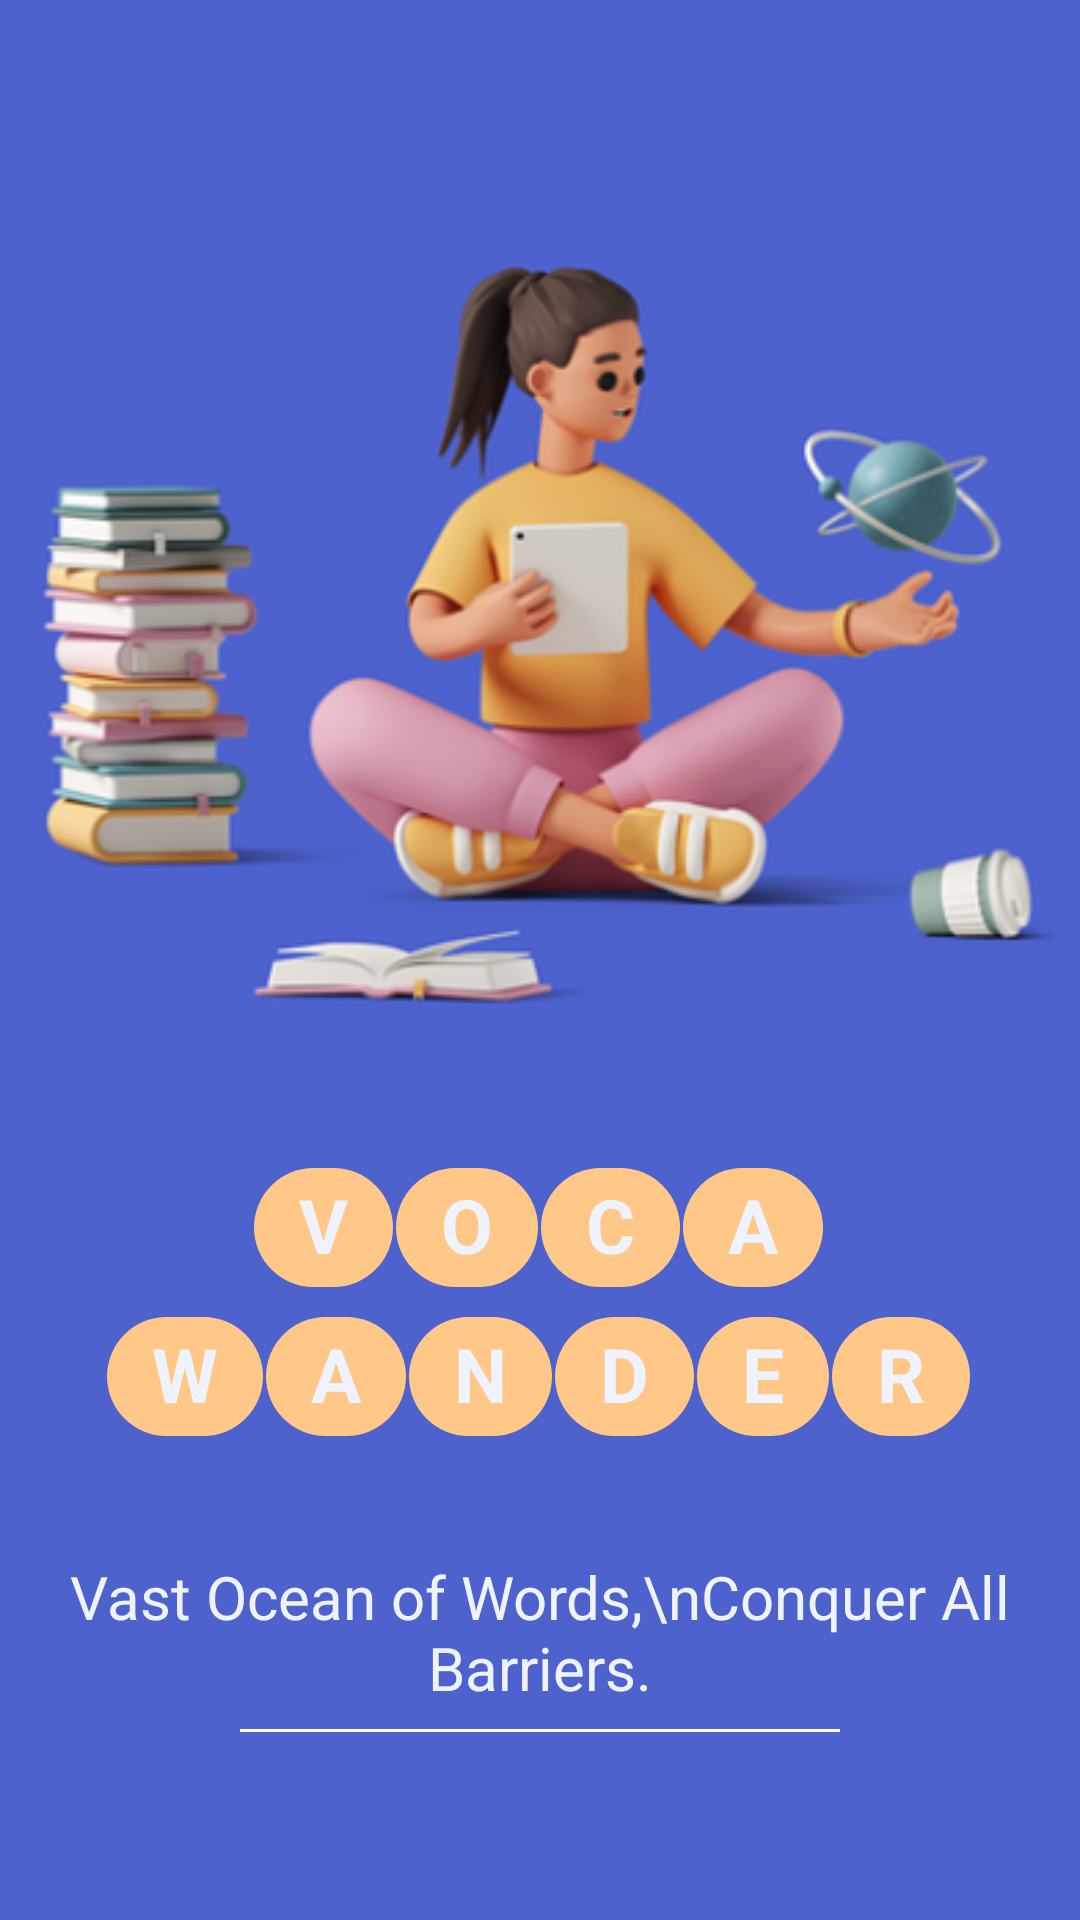

Produce the Android XML layout that renders to this screen, including the resource entries it uses.
<!-- AndroidManifest.xml: application theme Theme.VocabWander -->
<!-- res/layout/activity_main.xml -->
<?xml version="1.0" encoding="utf-8"?>
<androidx.constraintlayout.widget.ConstraintLayout xmlns:android="http://schemas.android.com/apk/res/android"
    xmlns:app="http://schemas.android.com/apk/res-auto"
    xmlns:tools="http://schemas.android.com/tools"
    android:layout_width="match_parent"
    android:layout_height="match_parent"
    tools:context=".activity.MainActivity">

    <LinearLayout
        android:layout_width="match_parent"
        android:layout_height="match_parent"
        android:background="@color/primary"
        android:gravity="center_vertical"
        android:orientation="vertical">
        <ImageView
            android:layout_width="match_parent"
            android:layout_height="wrap_content"
            android:src="@drawable/splash_logo"/>

        <LinearLayout
            android:layout_width="match_parent"
            android:layout_height="wrap_content"
            android:orientation="vertical"
            android:layout_marginVertical="20dp">
            <LinearLayout
                android:layout_width="match_parent"
                android:layout_height="wrap_content"
                android:orientation="horizontal"
                android:gravity="center_horizontal"
                android:layout_marginTop="10dp">
                <TextView
                    android:id="@+id/textV"
                    android:layout_width="wrap_content"
                    android:layout_height="wrap_content"
                    android:background="@drawable/app_name_button"
                    android:text="V"
                    android:textSize="25sp"
                    android:textStyle="bold"
                    android:textColor="@color/white"
                    android:clickable="false"
                    android:layout_marginRight="1dp" />
                <TextView
                    android:id="@+id/textO"
                    android:layout_width="wrap_content"
                    android:layout_height="wrap_content"
                    android:background="@drawable/app_name_button"
                    android:text="O"
                    android:textSize="25sp"
                    android:textStyle="bold"
                    android:textColor="@color/white"
                    android:clickable="false"
                    android:layout_marginRight="1dp"/>
                <TextView
                    android:id="@+id/textC"
                    android:layout_width="wrap_content"
                    android:layout_height="wrap_content"
                    android:background="@drawable/app_name_button"
                    android:text="C"
                    android:textSize="25sp"
                    android:textStyle="bold"
                    android:textColor="@color/white"
                    android:clickable="false"
                    android:layout_marginRight="1dp"/>
                <TextView
                    android:id="@+id/textA"
                    android:layout_width="wrap_content"
                    android:layout_height="wrap_content"
                    android:background="@drawable/app_name_button"
                    android:text="A"
                    android:textSize="25sp"
                    android:textStyle="bold"
                    android:textColor="@color/white"
                    android:clickable="false"
                    android:layout_marginRight="1dp"/>
            </LinearLayout>

            <LinearLayout
                android:layout_width="match_parent"
                android:layout_height="wrap_content"
                android:orientation="horizontal"
                android:gravity="center_horizontal"
                android:layout_marginTop="10dp">
                <TextView
                    android:id="@+id/textW"
                    android:layout_width="wrap_content"
                    android:layout_height="wrap_content"
                    android:background="@drawable/app_name_button"
                    android:text="W"
                    android:textSize="25sp"
                    android:textStyle="bold"
                    android:textColor="@color/white"
                    android:clickable="false"
                    android:layout_marginRight="1dp"/>
                <TextView
                    android:id="@+id/textA2"
                    android:layout_width="wrap_content"
                    android:layout_height="wrap_content"
                    android:background="@drawable/app_name_button"
                    android:text="A"
                    android:textSize="25sp"
                    android:textStyle="bold"
                    android:textColor="@color/white"
                    android:clickable="false"
                    android:layout_marginRight="1dp"/>
                <TextView
                    android:id="@+id/textN"
                    android:layout_width="wrap_content"
                    android:layout_height="wrap_content"
                    android:background="@drawable/app_name_button"
                    android:text="N"
                    android:textSize="25sp"
                    android:textStyle="bold"
                    android:textColor="@color/white"
                    android:clickable="false"
                    android:layout_marginRight="1dp"/>
                <TextView
                    android:id="@+id/textD"
                    android:layout_width="wrap_content"
                    android:layout_height="wrap_content"
                    android:background="@drawable/app_name_button"
                    android:text="D"
                    android:textSize="25sp"
                    android:textStyle="bold"
                    android:textColor="@color/white"
                    android:clickable="false"
                    android:layout_marginRight="1dp"/>
                <TextView
                    android:id="@+id/textE"
                    android:layout_width="wrap_content"
                    android:layout_height="wrap_content"
                    android:background="@drawable/app_name_button"
                    android:text="E"
                    android:textSize="25sp"
                    android:textStyle="bold"
                    android:textColor="@color/white"
                    android:clickable="false"
                    android:layout_marginRight="1dp"/>
                <TextView
                    android:id="@+id/textR"
                    android:layout_width="wrap_content"
                    android:layout_height="wrap_content"
                    android:background="@drawable/app_name_button"
                    android:text="R"
                    android:textSize="25sp"
                    android:textStyle="bold"
                    android:textColor="@color/white"
                    android:layout_marginRight="1dp" />
            </LinearLayout>
        </LinearLayout>

        <TextView
            android:layout_width="match_parent"
            android:layout_height="wrap_content"
            android:text="Vast Ocean of Words,\nConquer All Barriers."
            android:textColor="@color/white"
            android:textSize="20dp"
            android:textAlignment="center"
            android:layout_marginTop="20dp"/>

        <View
            android:layout_width="200dp"
            android:layout_marginTop="7dp"
            android:layout_height="1dp"
            android:layout_gravity="center_horizontal"
            android:background="@android:color/white" />

    </LinearLayout>


</androidx.constraintlayout.widget.ConstraintLayout>
<!-- resources referenced by this layout -->
<resources>
  <color name="primary">#4D62CD</color>
  <color name="white">#EFF2FF</color>
  <!-- drawable app_name_button (drawable) -->
  <?xml version="1.0" encoding="utf-8"?>
  <shape
      xmlns:android="http://schemas.android.com/apk/res/android"
      android:shape="rectangle">
      <solid android:color="#FFC888"/>
      <corners android:radius="20dp"/>
      <padding
          android:left="15dp"
          android:right="15dp"
          android:top="2dp"
          android:bottom="4dp"/>
  </shape>
  <!-- drawable splash_logo: png bitmap (drawable, 84525 bytes) -->
  <style name="Theme.VocabWander" parent="Base.Theme.VocabWander" />
  <style name="Base.Theme.VocabWander" parent="Theme.Material3.DayNight.NoActionBar">
          <item name="colorPrimary">@color/primary</item>
          <item name="android:statusBarColor" tools:targetApi="l">?attr/colorPrimary</item>
          <item name="colorAccent">@color/black</item>
      </style>
  <color name="black">#FF000000</color>
</resources>
